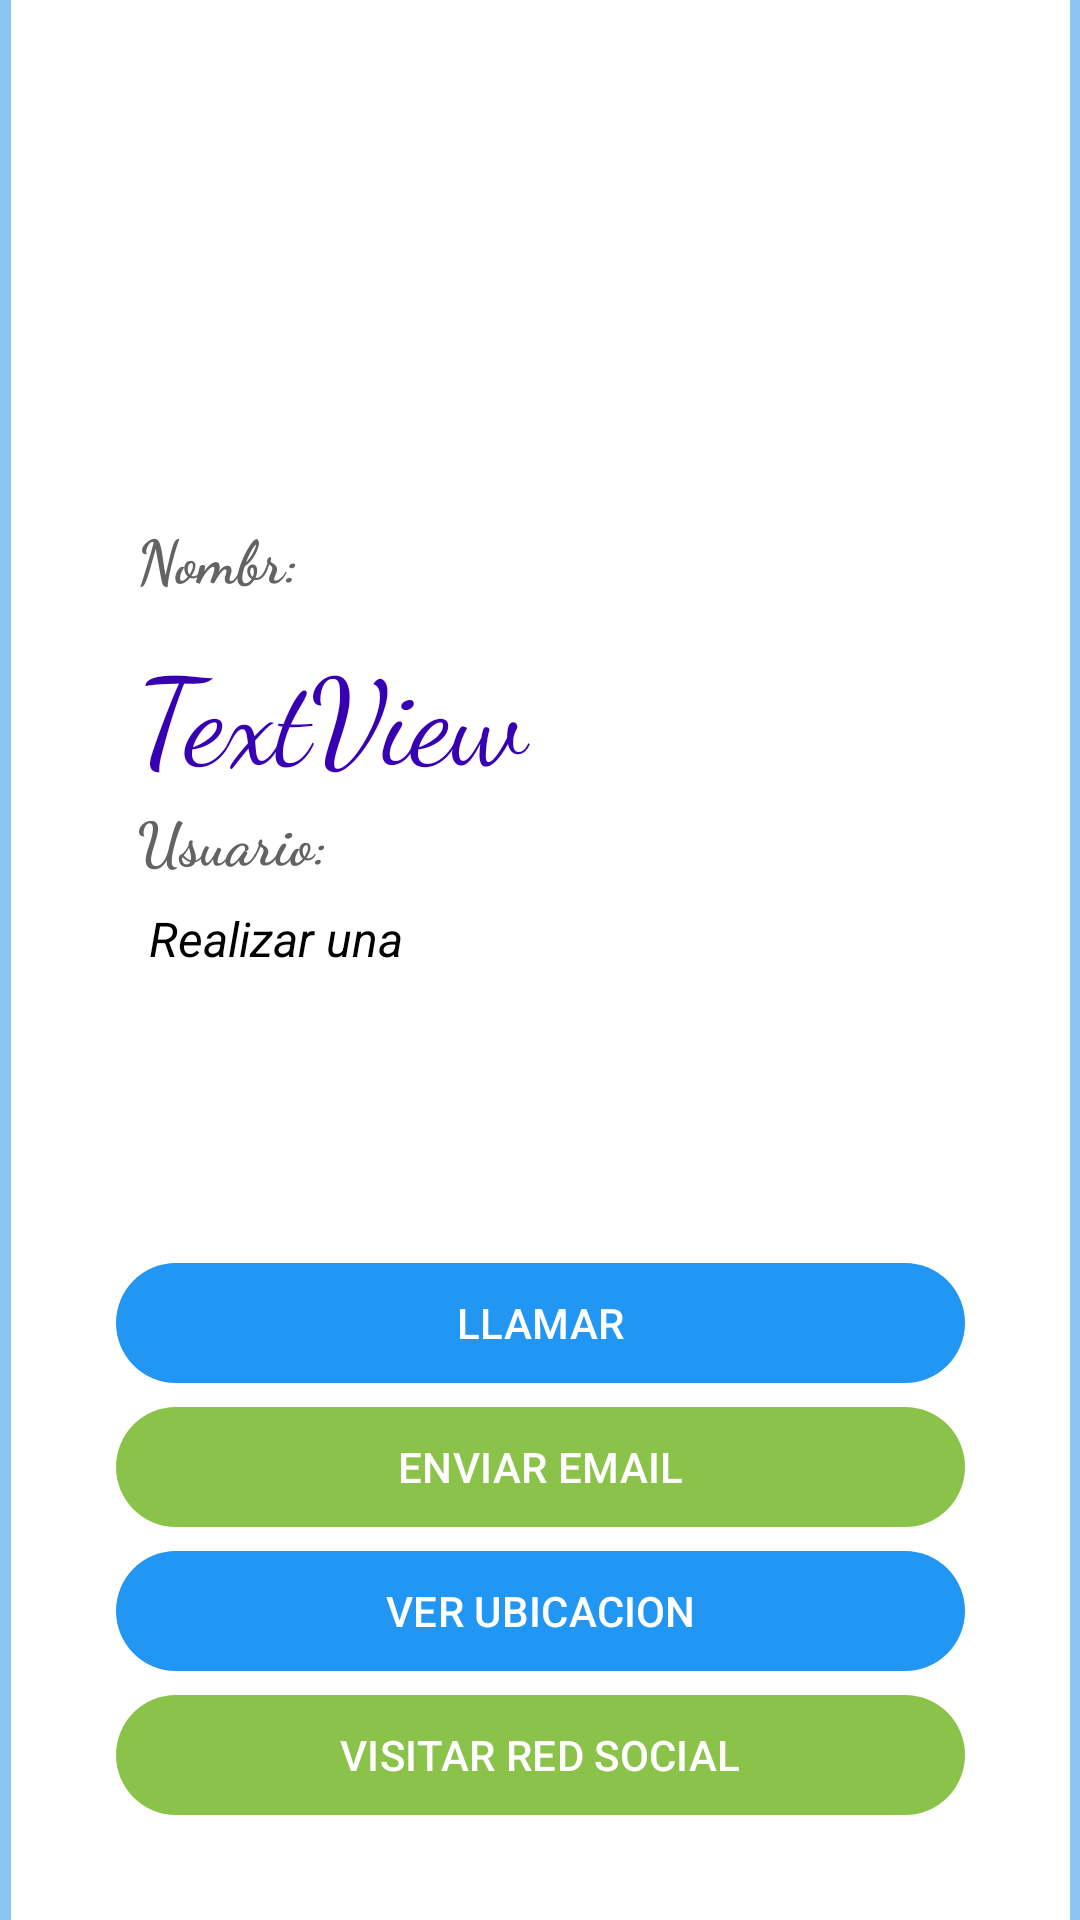

Here is an Android app screen rendered from its layout file. Give the layout XML and the strings, colors and styles it references.
<!-- AndroidManifest.xml: application theme Theme.Rent -->
<!-- res/layout/activity_main2_usuarioconsultado.xml -->
<?xml version="1.0" encoding="utf-8"?>
<androidx.constraintlayout.widget.ConstraintLayout xmlns:android="http://schemas.android.com/apk/res/android"
    xmlns:app="http://schemas.android.com/apk/res-auto"
    xmlns:tools="http://schemas.android.com/tools"
    android:layout_width="match_parent"
    android:background="#8BC5F3"
    android:layout_height="match_parent"
    tools:context=".ui.admin.MainActivity2">

    <TextView
        android:id="@+id/textView2"
        android:layout_width="353dp"
        android:layout_height="723dp"
        android:background="@drawable/rectangulo2"
        app:layout_constraintBottom_toBottomOf="parent"
        app:layout_constraintEnd_toEndOf="parent"
        app:layout_constraintStart_toStartOf="parent"
        app:layout_constraintTop_toTopOf="parent" />

    <TextView
        android:id="@+id/titulo"
        android:layout_width="283dp"
        android:layout_height="48dp"
        android:layout_marginTop="92dp"
        android:text="TextView"
        android:textColor="@color/purple_700"
        android:textSize="40dp"
        app:fontFamily="cursive"
        app:layout_constraintEnd_toEndOf="parent"
        app:layout_constraintHorizontal_bias="0.0"
        app:layout_constraintStart_toStartOf="@+id/textView4"
        app:layout_constraintTop_toBottomOf="@+id/imageView2" />

    <ImageView
        android:id="@+id/imageView2"
        android:layout_width="102dp"
        android:layout_height="90dp"
        android:layout_marginTop="28dp"
        app:layout_constraintEnd_toEndOf="parent"
        app:layout_constraintHorizontal_bias="0.177"
        app:layout_constraintStart_toStartOf="parent"
        app:layout_constraintTop_toTopOf="parent"
        tools:srcCompat="@tools:sample/avatars" />

    <TextView
        android:id="@+id/descripcion"
        android:layout_width="283dp"
        android:layout_height="99dp"
        android:layout_marginTop="8dp"
        android:text=" Realizar una "
        android:textColor="@color/black"
        android:textSize="16sp"
        android:textStyle="italic"
        app:layout_constraintEnd_toEndOf="parent"
        app:layout_constraintHorizontal_bias="0.0"
        app:layout_constraintStart_toStartOf="@+id/textView5"
        app:layout_constraintTop_toBottomOf="@+id/textView5" />

    <TextView
        android:id="@+id/textView4"
        android:layout_width="141dp"
        android:layout_height="26dp"
        android:layout_marginBottom="12dp"
        android:text="Nombr: "
        android:textColor="#636365"
        android:textSize="20sp"
        android:textStyle="bold"
        app:fontFamily="cursive"
        app:layout_constraintBottom_toTopOf="@+id/titulo"
        app:layout_constraintEnd_toEndOf="parent"
        app:layout_constraintHorizontal_bias="0.0"
        app:layout_constraintStart_toStartOf="@+id/imageView2" />

    <TextView
        android:id="@+id/textView5"
        android:layout_width="wrap_content"
        android:layout_height="wrap_content"
        android:layout_marginTop="8dp"
        android:text="Usuario: "
        android:textColor="#636365"
        android:textSize="20sp"
        android:textStyle="bold"
        app:fontFamily="cursive"
        app:layout_constraintStart_toStartOf="@+id/titulo"
        app:layout_constraintTop_toBottomOf="@+id/titulo" />

    <Button
        android:id="@+id/button"
        android:layout_width="283dp"
        android:layout_height="wrap_content"
        android:layout_marginTop="16dp"
        android:onClick="llamarTelefono"
        android:text="LLAMAR"
        app:backgroundTint="#2196F3"
        app:layout_constraintEnd_toEndOf="parent"
        app:layout_constraintStart_toStartOf="parent"
        app:layout_constraintTop_toBottomOf="@+id/descripcion" />

    <Button
        android:id="@+id/button2"
        android:layout_width="283dp"
        android:layout_height="wrap_content"
        android:onClick="mandarCorreo"
        android:text="ENVIAR EMAIL"
        app:backgroundTint="#8BC34A"
        app:layout_constraintEnd_toEndOf="@+id/button"
        app:layout_constraintStart_toStartOf="@+id/button"
        app:layout_constraintTop_toBottomOf="@+id/button" />

    <Button
        android:id="@+id/button3"
        android:layout_width="283dp"
        android:layout_height="wrap_content"
        android:onClick="verMapa"
        android:text="VER UBICACION"
        app:backgroundTint="#2196F3"
        app:layout_constraintEnd_toEndOf="@+id/button2"
        app:layout_constraintStart_toStartOf="@+id/button2"
        app:layout_constraintTop_toBottomOf="@+id/button2" />

    <Button
        android:id="@+id/button4"
        android:layout_width="283dp"
        android:layout_height="wrap_content"
        android:onClick="abrirPagina"
        android:text="VISITAR RED SOCIAL"
        app:backgroundTint="#8BC34A"
        app:layout_constraintEnd_toEndOf="@+id/button3"
        app:layout_constraintStart_toStartOf="@+id/button3"
        app:layout_constraintTop_toBottomOf="@+id/button3" />

</androidx.constraintlayout.widget.ConstraintLayout>
<!-- resources referenced by this layout -->
<resources>
  <!-- drawable rectangulo2 (drawable) -->
  <?xml version="1.0" encoding="utf-8"?>
  <shape xmlns:android="http://schemas.android.com/apk/res/android" android:shape="rectangle">
      <solid android:color="#FFFFFF"/>
  
      <stroke android:width="1dp"
          android:color="#FFFFFF"/>
  
      <padding android:left="1dp"
          android:top="1dp"
          android:right="1dp"
          android:bottom="1dp"/>
  
      <corners android:radius="35px"/>
  
  
  
  </shape>
  <style name="Theme.Rent" parent="Theme.MaterialComponents.DayNight.DarkActionBar">
          
          <item name="colorPrimary">#DDAC9A01</item>
          <item name="colorPrimaryVariant">@color/purple_700</item>
          <item name="colorOnPrimary">@color/white</item>
          
          <item name="colorSecondary">@color/teal_200</item>
          <item name="colorSecondaryVariant">@color/teal_700</item>
          <item name="colorOnSecondary">@color/black</item>
          
          <item name="android:statusBarColor">?attr/colorPrimaryVariant</item>
          
      </style>
  <!-- not gathered from this repository: default colours our renderer supplied (Android Studio template values) -->
  <color name="purple_700">#FF3700B3</color>
  <color name="teal_200">#FF03DAC5</color>
  <color name="teal_700">#FF018786</color>
  <color name="black">#FF000000</color>
  <color name="white">#FFFFFFFF</color>
</resources>
